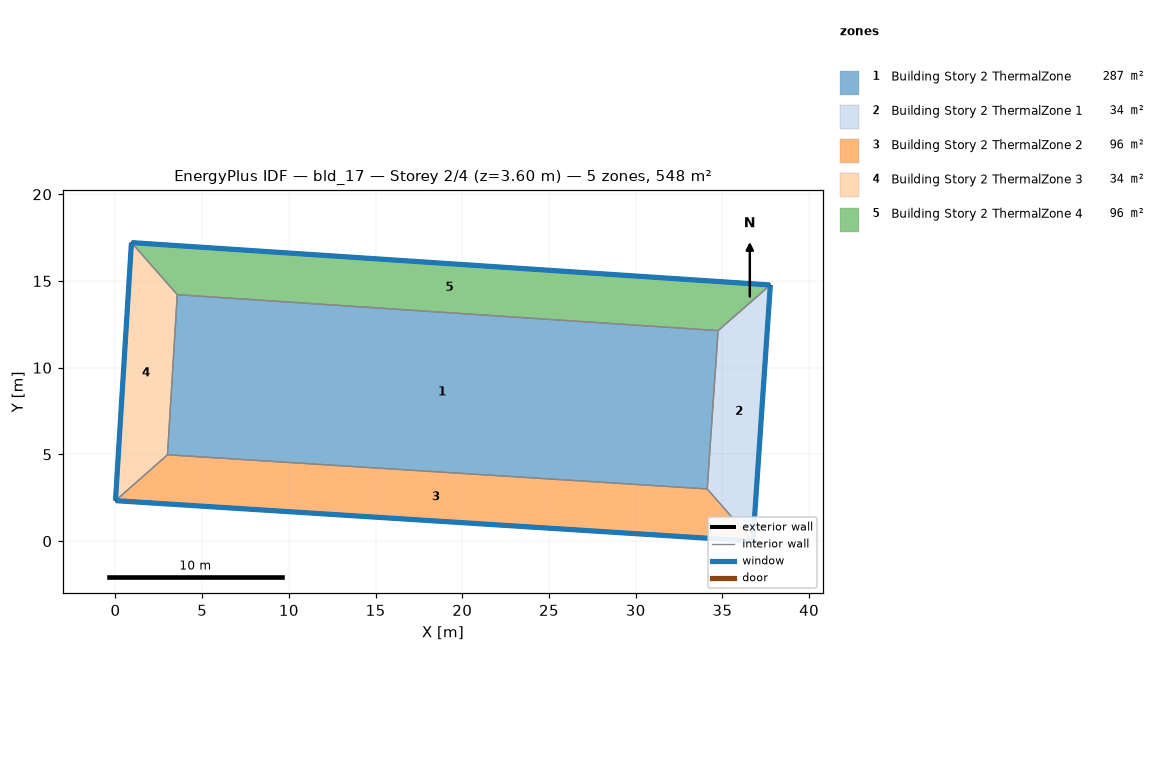
=== STOREY PLAN SPEC (per zone: floor XY polygon, exterior-wall plan segments, windows/doors) ===
zone 1: Building Story 2 ThermalZone  (287.3 m²)
  floor: (34.75, 12.14) (34.12, 3.01) (3.00, 4.98) (3.56, 14.21)
  interior walls: 4
zone 2: Building Story 2 ThermalZone 1  (33.9 m²)
  floor: (37.77, 14.77) (36.76, 0.00) (34.12, 3.01) (34.75, 12.14)
  exterior wall: (36.76, 0.00) – (37.77, 14.77)  [14.8 m]
    window: (36.76, 0.03) – (37.76, 14.75)  [16.0 m²]
  interior walls: 3
zone 3: Building Story 2 ThermalZone 2  (96.3 m²)
  floor: (36.76, 0.00) (0.00, 2.33) (3.00, 4.98) (34.12, 3.01)
  exterior wall: (0.00, 2.33) – (36.76, 0.00)  [36.8 m]
    window: (0.03, 2.33) – (36.74, 0.00)  [39.8 m²]
  interior walls: 3
zone 4: Building Story 2 ThermalZone 3  (34.1 m²)
  floor: (0.00, 2.33) (0.92, 17.21) (3.56, 14.21) (3.00, 4.98)
  exterior wall: (0.92, 17.21) – (0.00, 2.33)  [14.9 m]
    window: (0.92, 17.19) – (0.00, 2.36)  [16.1 m²]
  interior walls: 3
zone 5: Building Story 2 ThermalZone 4  (96.3 m²)
  floor: (0.92, 17.21) (37.77, 14.77) (34.75, 12.14) (3.56, 14.21)
  exterior wall: (37.77, 14.77) – (0.92, 17.21)  [36.9 m]
    window: (37.74, 14.77) – (0.95, 17.21)  [39.9 m²]
  interior walls: 3

=== DERIVED (storey summary) ===
Building: bld_17
Storey: 2 of 4  (floor level z = 3.60 m)
Storey gross floor area: 547.9 m²
Zones on this storey: 5
  - Building Story 2 ThermalZone: floor 287.3 m²
  - Building Story 2 ThermalZone 1: floor 33.9 m²; exterior wall 14.8 m (53.3 m²); 1 window(s) 16.0 m²; WWR 30.0%
  - Building Story 2 ThermalZone 2: floor 96.3 m²; exterior wall 36.8 m (132.6 m²); 1 window(s) 39.8 m²; WWR 30.0%
  - Building Story 2 ThermalZone 3: floor 34.1 m²; exterior wall 14.9 m (53.7 m²); 1 window(s) 16.1 m²; WWR 30.0%
  - Building Story 2 ThermalZone 4: floor 96.3 m²; exterior wall 36.9 m (132.9 m²); 1 window(s) 39.9 m²; WWR 30.0%
Zone adjacency: (none detected)